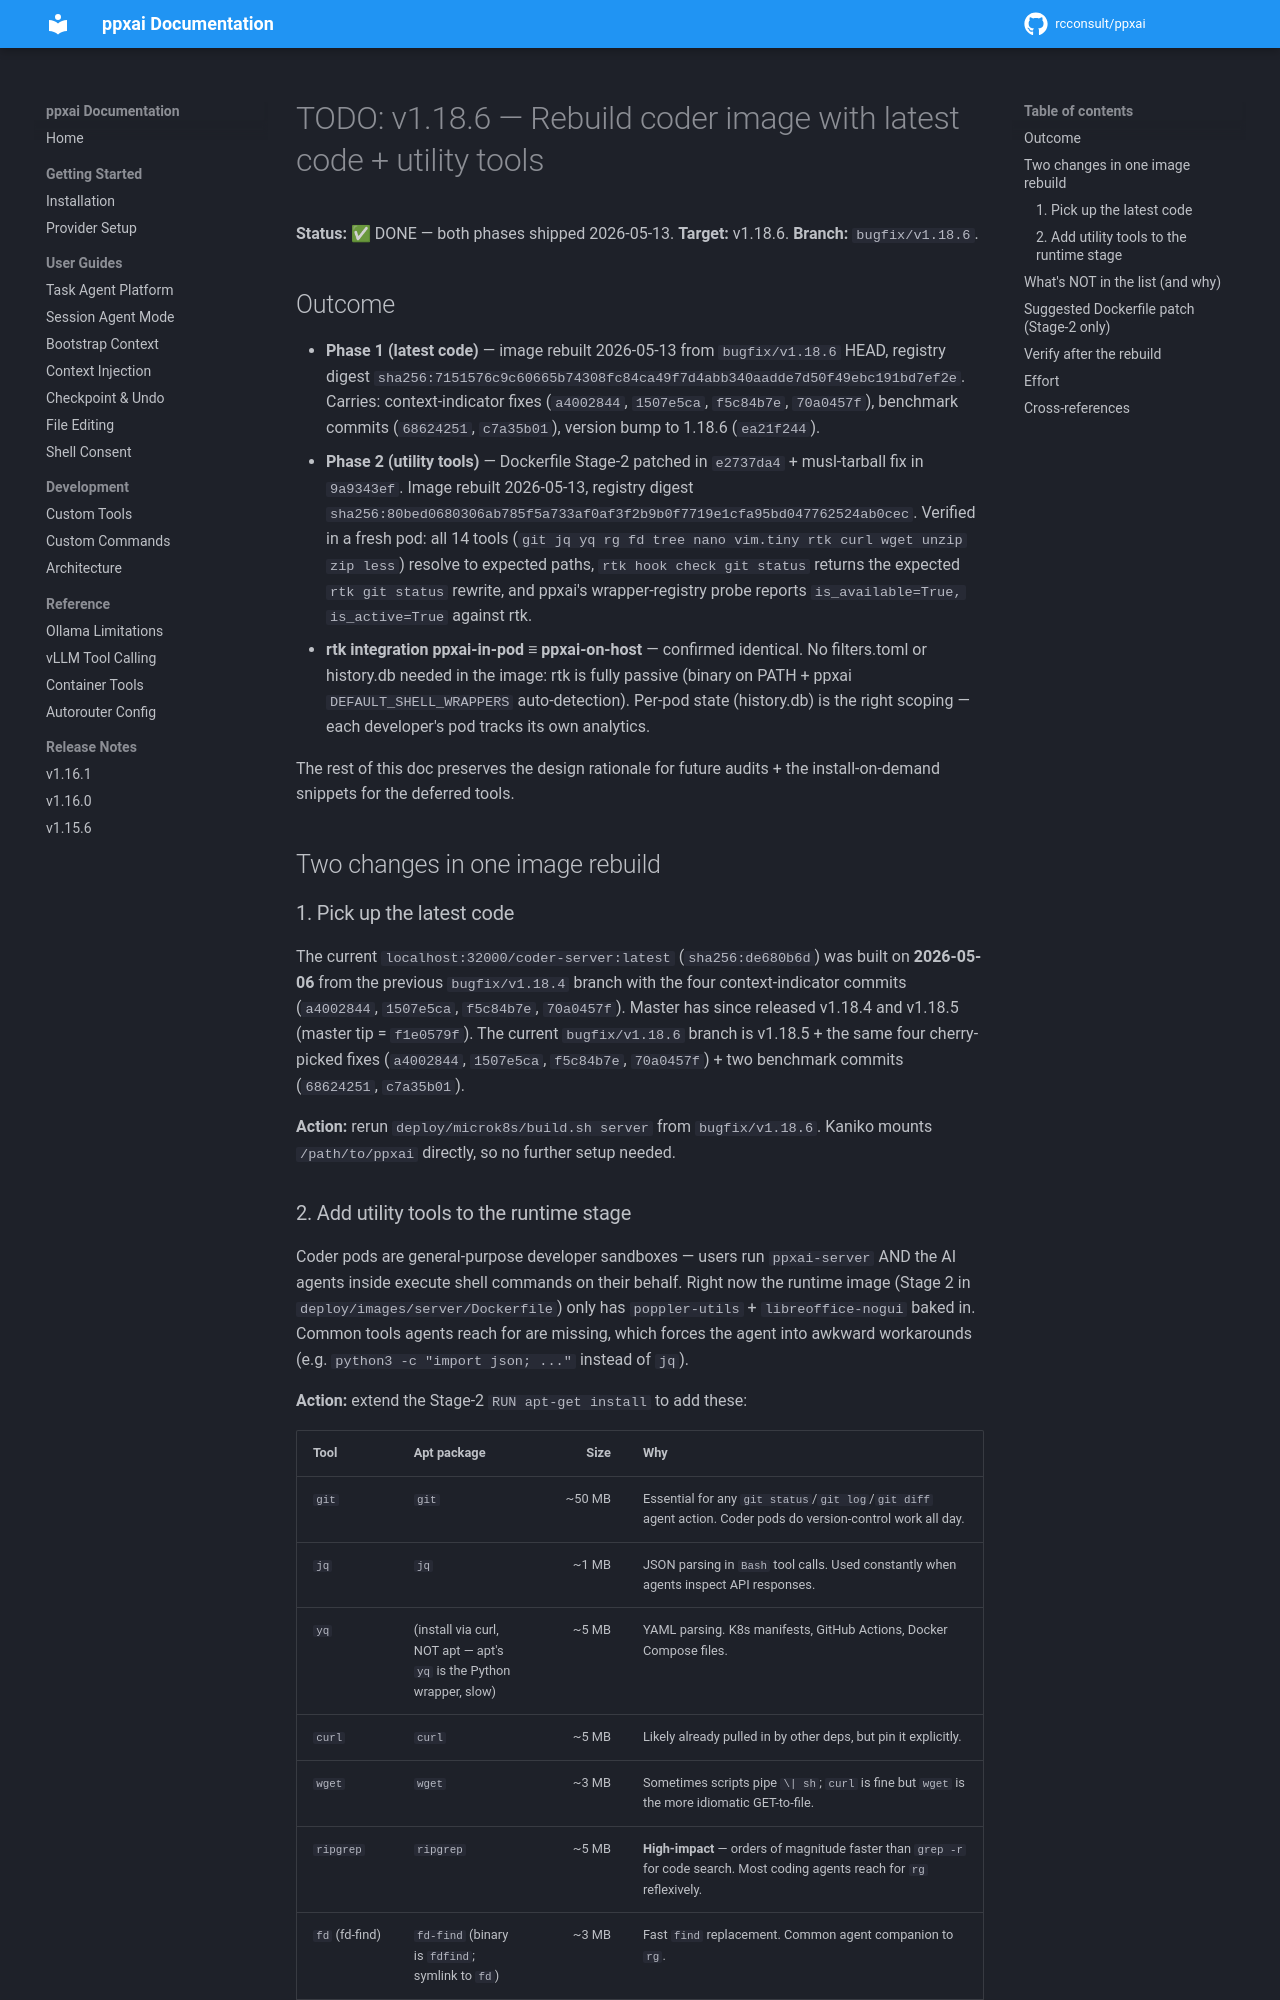

repository: rcconsult/ppxai · page: dev/archive/TODO-v1.18.6-coder-image-tools/index.html · generator: mkdocs

# TODO: v1.18.6 — Rebuild coder image with latest code + utility tools

**Status:** ✅ DONE — both phases shipped 2026-05-13.
**Target:** v1.18.6.
**Branch:** `bugfix/v1.18.6`.

## Outcome

- **Phase 1 (latest code)** — image rebuilt 2026-05-13 from `bugfix/v1.18.6` HEAD, registry digest `sha256:7151576c9c60665b74308fc84ca49f7d4abb340aadde7d50f49ebc191bd7ef2e`. Carries: context-indicator fixes (`a4002844`, `1507e5ca`, `f5c84b7e`, `70a0457f`), benchmark commits (`68624251`, `c7a35b01`), version bump to 1.18.6 (`ea21f244`).
- **Phase 2 (utility tools)** — Dockerfile Stage-2 patched in `e2737da4` + musl-tarball fix in `9a9343ef`. Image rebuilt 2026-05-13, registry digest `sha256:80bed0680306ab785f5a733af0af3f2b9b0f7719e1cfa95bd047762524ab0cec`. Verified in a fresh pod: all 14 tools (`git jq yq rg fd tree nano vim.tiny rtk curl wget unzip zip less`) resolve to expected paths, `rtk hook check git status` returns the expected `rtk git status` rewrite, and ppxai's wrapper-registry probe reports `is_available=True, is_active=True` against rtk.
- **rtk integration ppxai-in-pod ≡ ppxai-on-host** — confirmed identical. No filters.toml or history.db needed in the image: rtk is fully passive (binary on PATH + ppxai `DEFAULT_SHELL_WRAPPERS` auto-detection). Per-pod state (history.db) is the right scoping — each developer's pod tracks its own analytics.

The rest of this doc preserves the design rationale for future audits + the install-on-demand snippets for the deferred tools.

## Two changes in one image rebuild

### 1. Pick up the latest code

The current `localhost:32000/coder-server:latest` (`sha256:de680b6d`) was built on **2026-05-06** from the previous `bugfix/v1.18.4` branch with the four context-indicator commits (`a4002844`, `1507e5ca`, `f5c84b7e`, `70a0457f`). Master has since released v1.18.4 and v1.18.5 (master tip = `f1e0579f`). The current `bugfix/v1.18.6` branch is v1.18.5 + the same four cherry-picked fixes (`a4002844`, `1507e5ca`, `f5c84b7e`, `70a0457f`) + two benchmark commits (`68624251`, `c7a35b01`).

**Action:** rerun `deploy/microk8s/build.sh server` from `bugfix/v1.18.6`. Kaniko mounts `/path/to/ppxai` directly, so no further setup needed.
